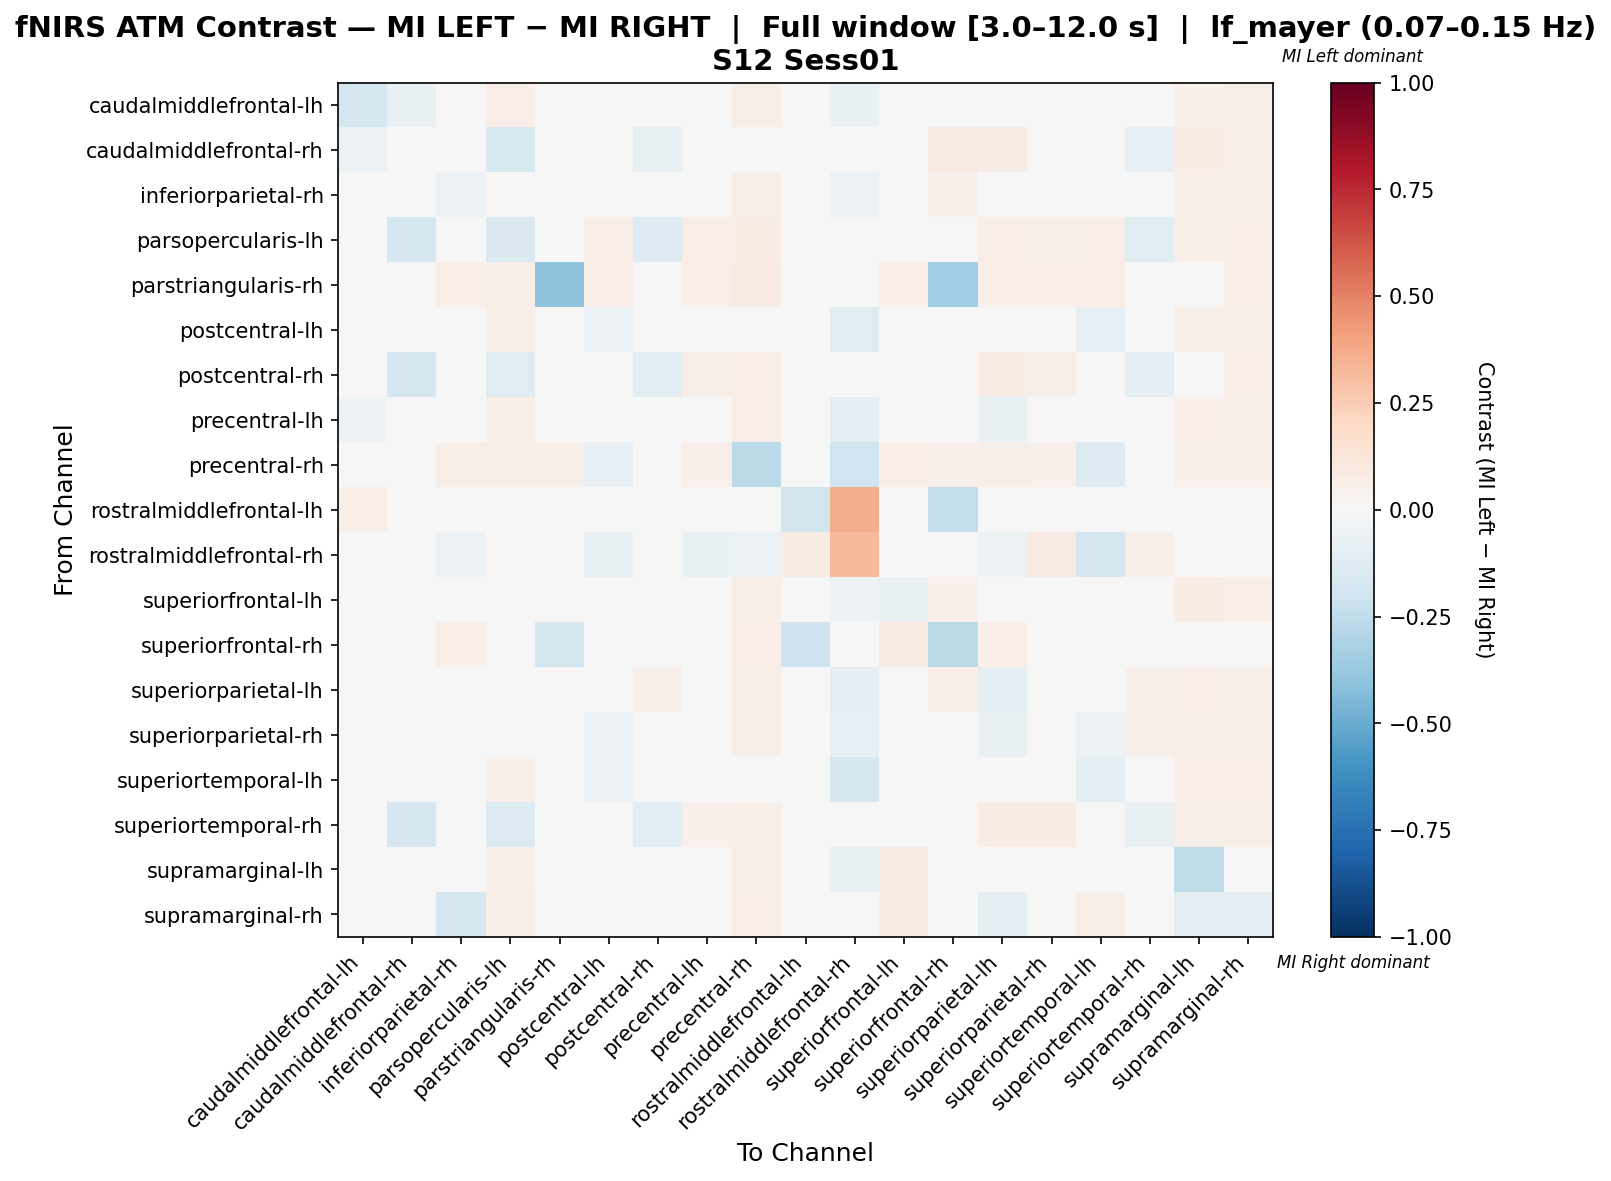

The data file committed next to this chart (first rows):
, caudalmiddlefrontal-lh, caudalmiddlefrontal-rh, inferiorparietal-rh, parsopercularis-lh, parstriangularis-rh, postcentral-lh, postcentral-rh, precentral-lh, precentral-rh, rostralmiddlefrontal-lh, rostralmiddlefrontal-rh, superiorfrontal-lh, superiorfrontal-rh, superiorparietal-lh, superiorparietal-rh, superiortemporal-lh, superiortemporal-rh, supramarginal-lh, supramarginal-rh
caudalmiddlefrontal-lh, -0.1746, -0.06452, -0.01075, 0.07018, 0.04912, -0.01777, 0.04561, -0.01777, 0.05965, 0.01404, -0.06338, -0.008376, 0.02456, -0.01426, -0.02128, -0.02479, 0.04211, 0.05263, 0.05965
caudalmiddlefrontal-rh, -0.06202, 0.041, 0.0007873, -0.1628, 0.0, 0.0, -0.07685, 0.03906, 0.0, 0.0, 0.0, -0.02265, 0.08594, 0.07031, 0.04688, 0.0, -0.08467, 0.07031, 0.05469
inferiorparietal-rh, -0.02172, -0.04939, -0.055, -0.01343, 0.03642, -0.01021, -0.01851, 0.008243, 0.05809, 0.0, -0.05584, -0.02268, 0.05025, 0.004079, -0.004676, -0.009282, -0.01758, 0.06084, 0.06039
parsopercularis-lh, 0.04059, -0.1774, -0.0391, -0.1421, 0.04982, 0.06574, -0.1251, 0.06574, 0.07196, 0.0, 0.0, -0.03842, 0.02768, 0.06574, 0.0602, 0.07011, -0.1232, 0.06205, 0.06574
parstriangularis-rh, 0.03226, 0.0, 0.06667, 0.05806, -0.404, 0.06667, 0.0009217, 0.06667, 0.08387, 0.0, 0.0, 0.06667, -0.3462, 0.06667, 0.06667, 0.06667, 0.03441, 0.009524, 0.06452
postcentral-lh, -0.03124, 0.0, -0.000705, 0.05947, 0.04695, -0.06088, 0.03756, -0.008785, 0.02092, 0.0, -0.1214, 0.004501, 0.03756, -0.03874, -0.02571, -0.07966, 0.04069, 0.05896, 0.06052
postcentral-rh, 0.02617, -0.1674, -0.04114, -0.1199, 0.03983, 0.04673, -0.1083, 0.06168, 0.06542, 0.0, 0.0, -0.03366, 0.0473, 0.07477, 0.05981, 0.04673, -0.1012, 0.03968, 0.06355
precentral-lh, -0.05337, 0.004438, -0.0216, 0.05769, 0.04438, -0.03862, 0.04734, -0.04974, 0.06657, 0.0, -0.09333, -0.03937, 0.0429, -0.06679, -0.03714, -0.03491, 0.04586, 0.06359, 0.06211
precentral-rh, 0.02752, 0.0, 0.05671, 0.0581, 0.05505, -0.07965, 0.04893, 0.05366, -0.2719, 0.0, -0.197, 0.06728, 0.05046, 0.05671, 0.0506, -0.1297, 0.04893, 0.05213, 0.05213
rostralmiddlefrontal-lh, 0.06452, 0.0, 0.0, 0.0, 0.0, 0.0, 0.0, 0.0, 0.0, -0.1824, 0.3679, 0.0, -0.25, 0.0, 0.0, 0.0, 0.0, 0.0, 0.0
rostralmiddlefrontal-rh, -0.04115, 0.0, -0.05856, 0.0, 0.0, -0.06417, 0.0, -0.06757, -0.05856, 0.07097, 0.3238, -0.0263, 0.0, -0.05138, 0.08605, -0.1712, 0.05806, 0.0, 0.0
superiorfrontal-lh, -0.03096, -0.04769, -0.03381, -0.009646, 0.04076, -0.0005631, -0.006928, -0.01629, 0.05978, 0.0, -0.05177, -0.06484, 0.05435, -0.02659, 0.008948, -0.0001346, -0.01236, 0.07294, 0.06479
superiorfrontal-rh, 0.01728, 0.01944, 0.06404, 0.03024, -0.1704, 0.0338, 0.03089, 0.0446, 0.06911, -0.2063, 0.0, 0.08639, -0.2672, 0.0662, 0.04244, 0.0432, 0.02592, 0.02582, 0.0446
superiorparietal-lh, -0.03816, 0.009333, -0.005989, 0.04933, 0.04, -0.04844, 0.05067, -0.04178, 0.05867, 0.0, -0.08724, -0.04303, 0.052, -0.08794, -0.03644, -0.04849, 0.052, 0.06542, 0.06008
superiorparietal-rh, -0.04824, 0.005457, -0.01971, 0.04911, 0.04093, -0.06138, 0.03956, -0.02703, 0.05866, 0.0, -0.07948, -0.003711, 0.0382, -0.06509, -0.03, -0.06175, 0.05321, 0.05494, 0.05631
superiortemporal-lh, -0.02835, 0.0, 0.01045, 0.06116, 0.04959, -0.06095, 0.03967, -0.0003321, 0.01337, 0.0, -0.1735, 0.01337, 0.03471, -0.02151, -0.02025, -0.09048, 0.04132, 0.06359, 0.06816
superiortemporal-rh, 0.02335, -0.1714, -0.04378, -0.1341, 0.03113, 0.04051, -0.1046, 0.05413, 0.05837, 0.0, 0.0214, -0.0376, 0.02335, 0.07358, 0.07358, 0.04669, -0.0745, 0.06191, 0.05802
supramarginal-lh, 0.0225, 0.009845, -0.02124, 0.05204, 0.008861, 0.02996, -0.04515, 0.0384, 0.06048, 0.0, -0.06667, 0.08158, 0.01589, 0.01491, 0.03558, -0.03952, 0.04923, -0.2532, 0.00647
supramarginal-rh, 0.02663, 0.007396, -0.1716, 0.05621, 0.04438, -0.01824, 0.04882, -0.00641, 0.06361, 0.0, 0.0, 0.07396, 0.0429, -0.08679, -0.01085, 0.06213, 0.04882, -0.09122, -0.08974
